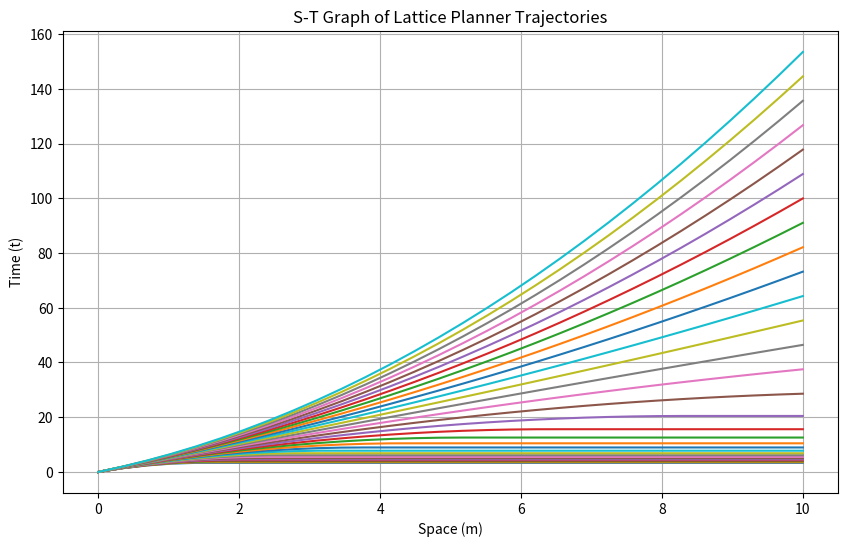
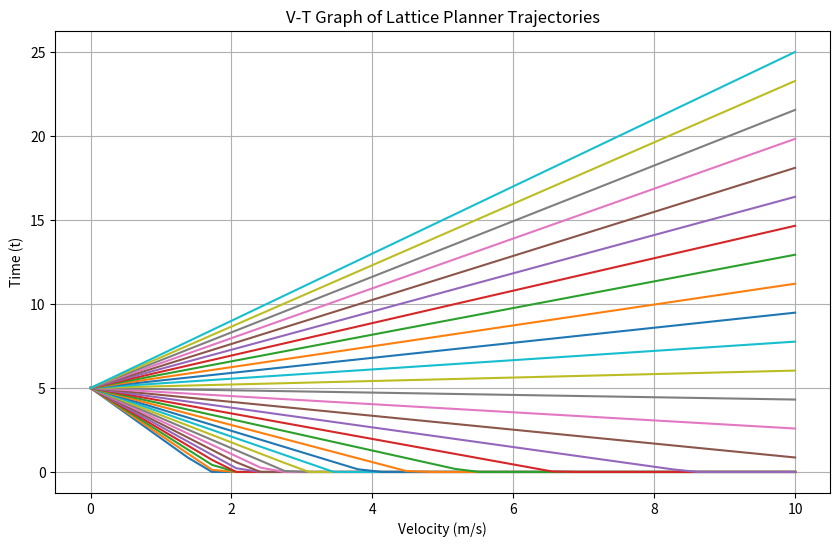
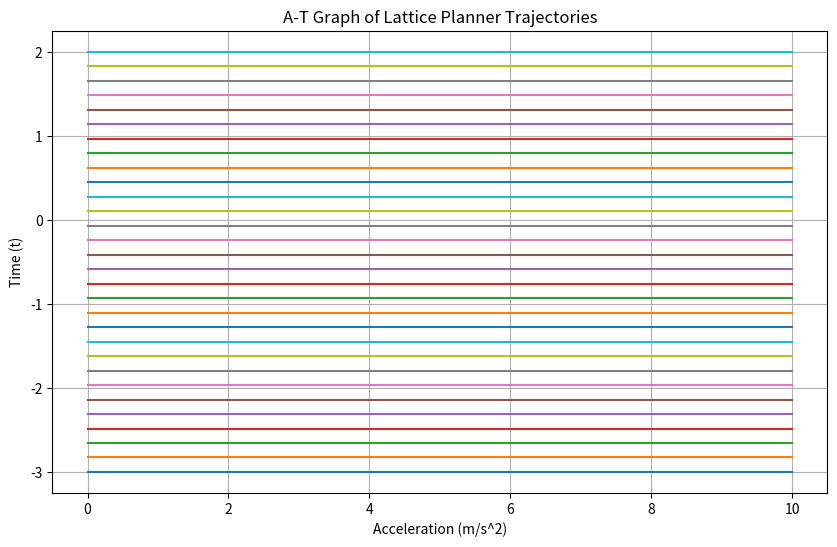

Reproduce these figures in Python, in order.
import numpy as np
import matplotlib.pyplot as plt
from scipy.interpolate import interp1d


class LatticePlanner:

    def __init__(self, initial_velocity, max_velocity, min_velocity,
                 max_acceleration, max_deceleration, planning_duration,
                 num_samples):
        self.initial_velocity = initial_velocity
        self.max_acceleration = max_acceleration
        self.max_deceleration = max_deceleration
        self.planning_duration = planning_duration
        self.num_samples = num_samples
        self.min_velocity = min_velocity
        self.max_velocity = max_velocity
        self.trajectories = []
        self.time_samples = []
        self.velocity_samples = []
        self.acceleration_samples = []

    def sample(self):
        self.time_samples = np.linspace(0, self.planning_duration,
                                        self.num_samples)
        self.velocity_samples = np.linspace(self.min_velocity,
                                            self.max_velocity,
                                            self.num_samples)
        self.acceleration_samples = np.linspace(self.max_deceleration,
                                                self.max_acceleration,
                                                self.num_samples)

    def generate_trajectories(self, ref_v):
        for i in range(self.num_samples):
            s = 0
            t = 0
            v = self.initial_velocity
            a = 0

            s_data = []
            v_data = []
            a_data = []
            t_data = []

            for j in range(len(self.time_samples)):

                # a = self.acceleration_samples[
                #     i] if v < self.velocity_samples[i] else max_deceleration
                a = self.acceleration_samples[i]
                
                a_data.append(a)
                v = max(min(v + a * (self.time_samples[j] - t), max_velocity),
                        min_velocity)
                v_data.append(v)
                s += v * (self.time_samples[j] - t)
                s_data.append(s)
                t = self.time_samples[j]
                t_data.append(t)

            self.trajectories.append(
                Trajectory(i, s_data, v_data, a_data, t_data))

    def smooth_trajectories(self):
        for trajectory in self.trajectories:
            s_smooth, t_smooth = self.interpolate_trajectory(
                trajectory.s, trajectory.t)
            trajectory.smooth(s_smooth, t_smooth)

    def interpolate_trajectory(self, s, t):
        f = interp1d(t, s, kind='cubic')
        t_smooth = np.linspace(min(t), max(t), num=1000)
        s_smooth = f(t_smooth)
        return s_smooth, t_smooth


class Trajectory:

    def __init__(self, trajectory_id, s, v, a, t):
        self.id = trajectory_id
        self.s = s
        self.v = v
        self.a = a
        self.t = t

    def smooth(self, s_smooth, t_smooth):
        self.s = s_smooth
        self.t = t_smooth


if __name__ == "__main__":
    # Parameters
    initial_velocity = 5.0  # 初始速度 m/s
    max_acceleration = 2.0  # 最大加速度 m/s^2
    max_deceleration = -3.0  # 最大减速度 m/s^2
    max_velocity = 27.0  # 最大速度 m/s
    min_velocity = 0.0  # 最小速度 m/s
    planning_duration = 10.0  # 规划时长 s
    num_samples = 30  # 采样数量
    ref_v = 15.0
    # Generate sample velocity profiles

    # Create a simple lattice planner with sampled data
    planner = LatticePlanner(initial_velocity, max_velocity, min_velocity,
                             max_acceleration, max_deceleration,
                             planning_duration, num_samples)
    planner.sample()
    planner.generate_trajectories(ref_v)
    # Visualize the trajectories on an S-T graph
    plt.figure(figsize=(10, 6))
    for trajectory in planner.trajectories:
        plt.plot(trajectory.t,
                 trajectory.s,
                 label=f'Trajectory {trajectory.id}')
    # plt.figure(figsize=(10, 6))
    # planner.smooth_trajectories()
    # for trajectory in planner.trajectories:
    #     plt.plot(trajectory.t,
    #              trajectory.s,
    #              label=f'Trajectory {trajectory.id}',
    #              linestyle='--')

    plt.xlabel('Space (m)')
    plt.ylabel('Time (t)')
    plt.title('S-T Graph of Lattice Planner Trajectories')
    #plt.legend()
    plt.grid()
    plt.figure(figsize=(10, 6))
    for trajectory in planner.trajectories:
        plt.plot(trajectory.t,
                 trajectory.v,
                 label=f'Trajectory {trajectory.id}')
    plt.xlabel('Velocity (m/s)')
    plt.ylabel('Time (t)')
    plt.title('V-T Graph of Lattice Planner Trajectories')
    plt.grid()

    plt.figure(figsize=(10, 6))
    for trajectory in planner.trajectories:
        plt.plot(trajectory.t,
                 trajectory.a,
                 label=f'Trajectory {trajectory.id}')
    plt.xlabel('Acceleration (m/s^2)')
    plt.ylabel('Time (t)')
    plt.title('A-T Graph of Lattice Planner Trajectories')
    plt.grid()

    plt.show()
    # Smooth the trajectories using cubic spline interpolation
    #planner.smooth_trajectories()
